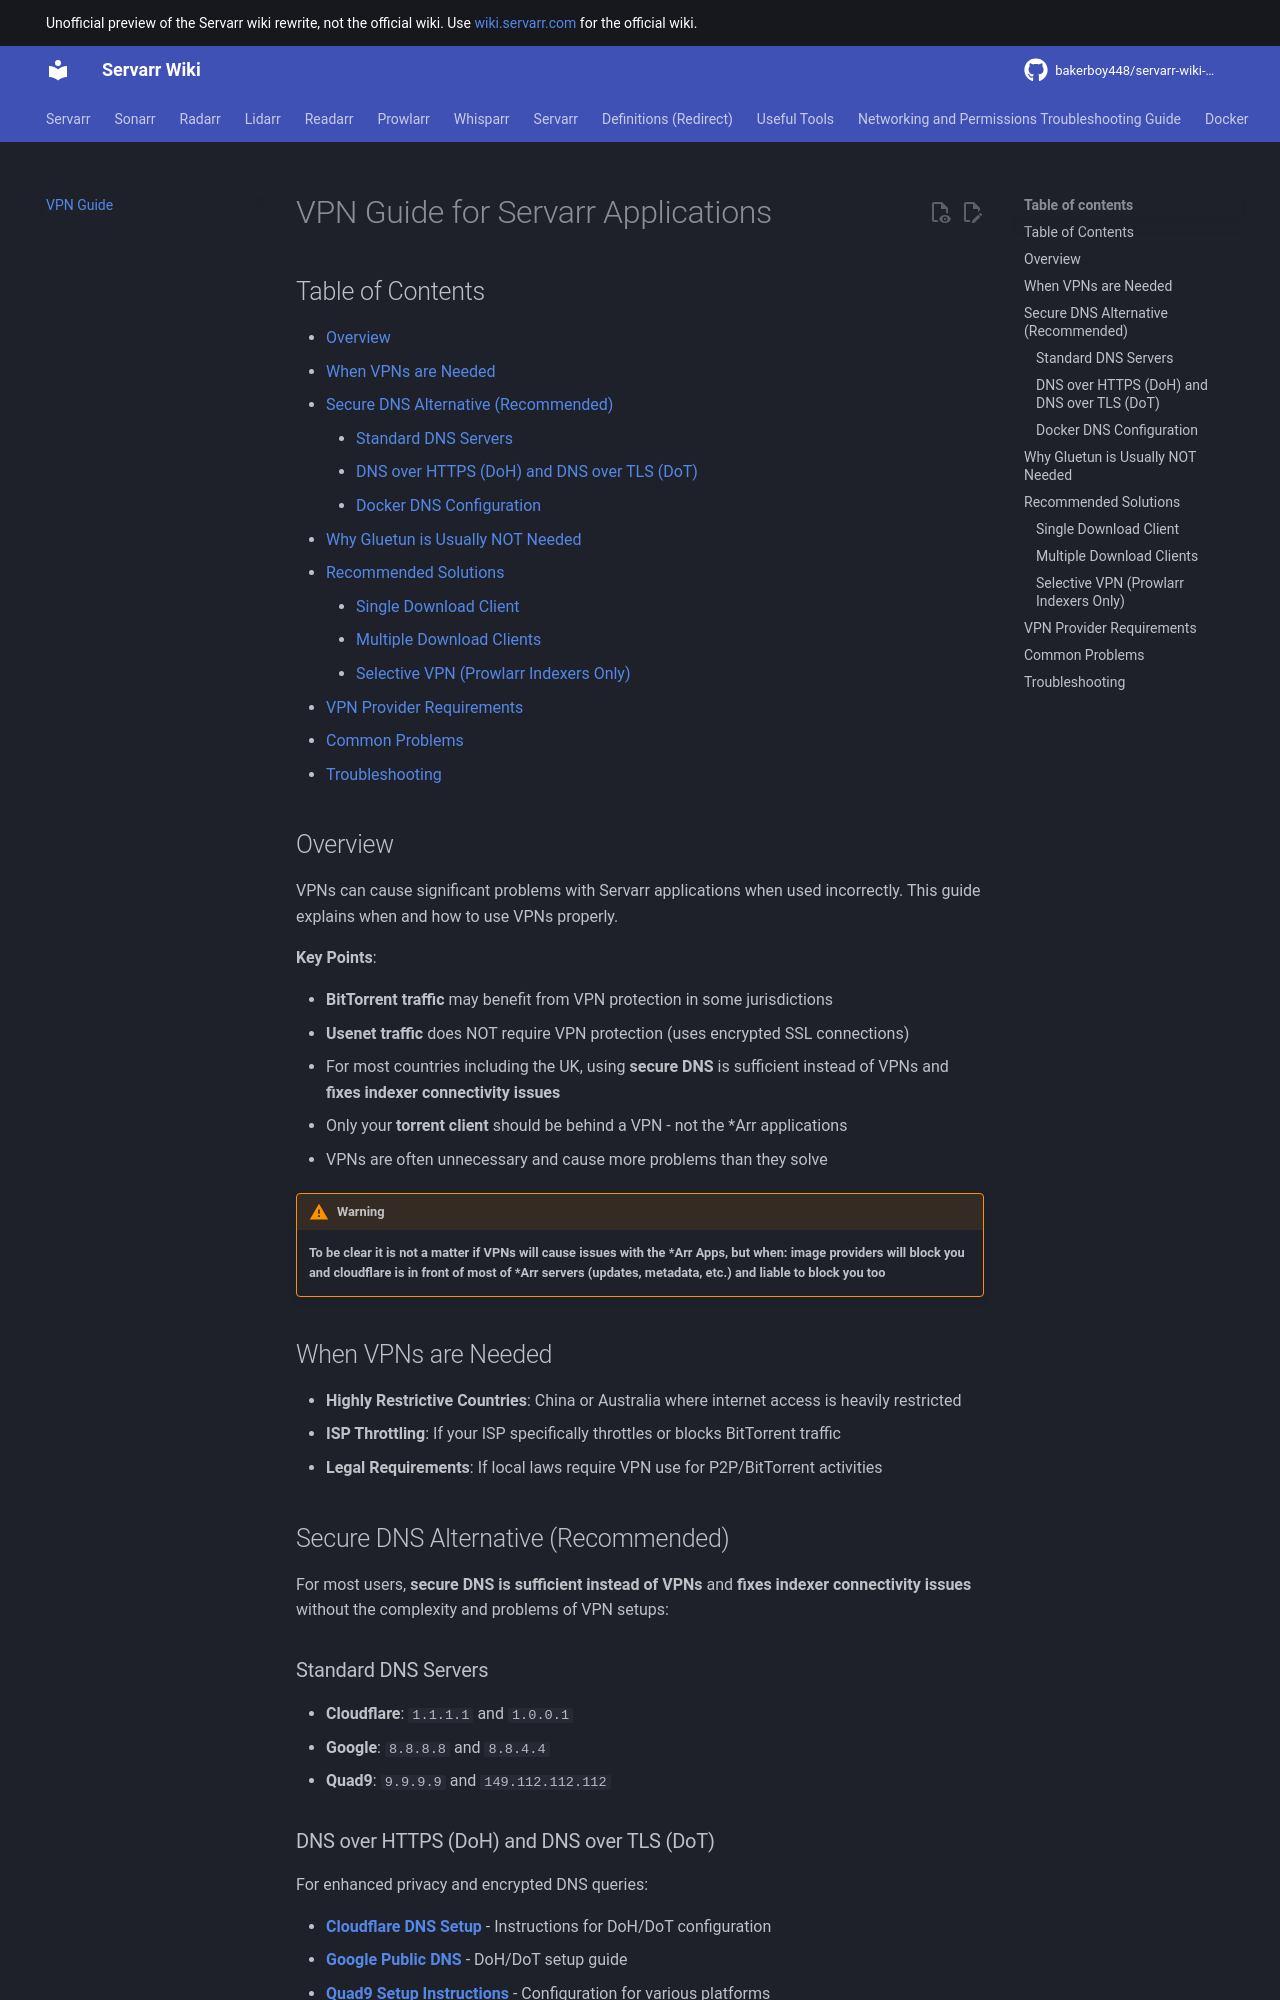

repository: bakerboy448/servarr-wiki-mkdocs · page: vpn/index.html · generator: mkdocs

---
title: VPN Guide
description: VPN setup and configuration guide for Servarr applications - When and how to use VPNs properly
tags:
  - vpn
  - networking
  - docker
  - security
  - troubleshooting
  - gluetun
---
# VPN Guide for Servarr Applications

## Table of Contents

- [Overview](#overview)
- [When VPNs are Needed](#when-vpns-are-needed)
- [Secure DNS Alternative (Recommended)](#secure-dns-alternative-recommended)
  - [Standard DNS Servers](#standard-dns-servers)
  - [DNS over HTTPS (DoH) and DNS over TLS (DoT)](#dns-over-https-doh-and-dns-over-tls-dot)
  - [Docker DNS Configuration](#docker-dns-configuration)
- [Why Gluetun is Usually NOT Needed](#why-gluetun-is-usually-not-needed)
- [Recommended Solutions](#recommended-solutions)
  - [Single Download Client](#single-download-client)
  - [Multiple Download Clients](#multiple-download-clients)
  - [Selective VPN (Prowlarr Indexers Only)](#selective-vpn-prowlarr-indexers-only)
- [VPN Provider Requirements](#vpn-provider-requirements)
- [Common Problems](#common-problems)
- [Troubleshooting](#troubleshooting)

## Overview

VPNs can cause significant problems with Servarr applications when used incorrectly. This guide explains when and how to use VPNs properly.

**Key Points**:

- **BitTorrent traffic** may benefit from VPN protection in some jurisdictions
- **Usenet traffic** does NOT require VPN protection (uses encrypted SSL connections)
- For most countries including the UK, using **secure DNS** is sufficient instead of VPNs and **fixes indexer connectivity issues**
- Only your **torrent client** should be behind a VPN - not the \*Arr applications
- VPNs are often unnecessary and cause more problems than they solve

!!! warning
    **To be clear it is not a matter if VPNs will cause issues with the \*Arr Apps, but when: image providers will block you and cloudflare is in front of most of \*Arr servers (updates, metadata, etc.) and liable to block you too**

## When VPNs are Needed

- **Highly Restrictive Countries**: China or Australia where internet access is heavily restricted
- **ISP Throttling**: If your ISP specifically throttles or blocks BitTorrent traffic
- **Legal Requirements**: If local laws require VPN use for P2P/BitTorrent activities

## Secure DNS Alternative (Recommended)

For most users, **secure DNS is sufficient instead of VPNs** and **fixes indexer connectivity issues** without the complexity and problems of VPN setups:

### Standard DNS Servers

- **Cloudflare**: `1.1.1.1` and `1.0.0.1`
- **Google**: `8.8.8.8` and `8.8.4.4`
- **Quad9**: `9.9.9.9` and `149.112.112.112`
